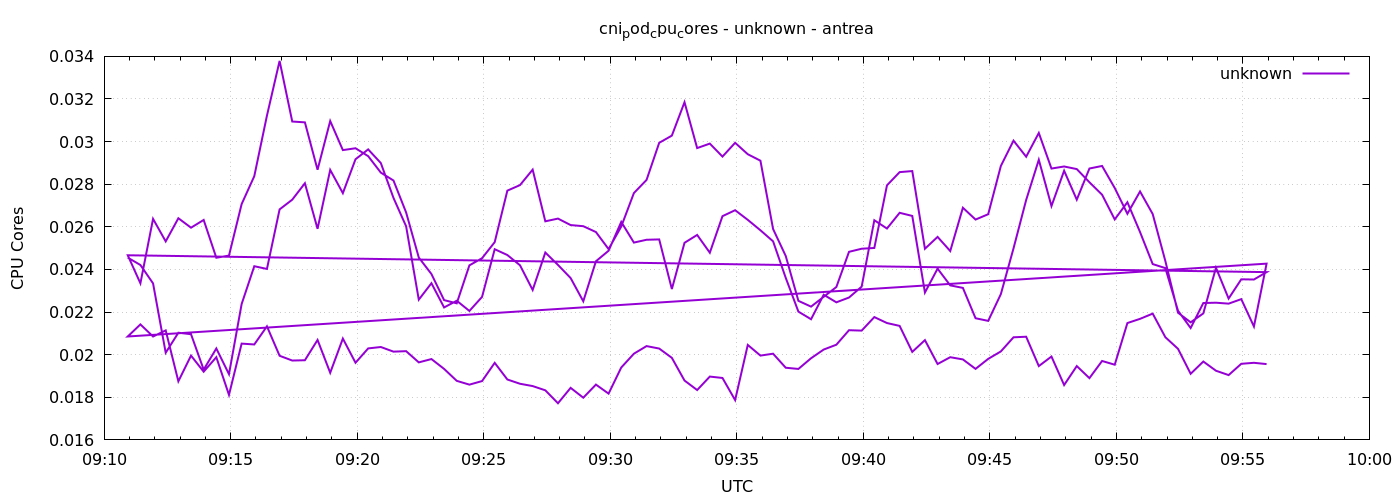

The file beside this chart, header and first rows:
1777972256	0.024555545811400667
1777972286	0.02421
1777972316	0.02335
1777972346	0.02009
1777972376	0.02103
1777972406	0.02096
1777972436	0.0193
1777972466	0.02029
1777972496	0.01908
1777972526	0.02238
1777972556	0.02415
1777972586	0.02402
1777972616	0.02682
1777972646	0.02728
1777972676	0.02805
1777972706	0.02591
1777972736	0.02867
1777972766	0.02758
1777972796	0.02917
1777972826	0.02963
1777972856	0.02899
1777972886	0.02736
1777972916	0.02602
1777972946	0.02258
1777972976	0.02335
1777973006	0.02222
1777973036	0.02253
1777973066	0.02205
1777973096	0.02271
1777973126	0.02495
1777973156	0.02468
1777973186	0.0242
1777973216	0.02304
1777973246	0.02479
1777973276	0.02421
1777973306	0.0236
1777973336	0.02251
1777973366	0.02438
1777973396	0.02488
1777973426	0.02623
1777973456	0.02526
1777973486	0.02539
1777973516	0.02541
1777973546	0.02308
1777973576	0.02525
1777973606	0.02562
1777973636	0.02479
1777973666	0.0265
1777973696	0.02678
1777973726	0.02633
1777973756	0.02584
1777973786	0.02532
1777973816	0.02361
1777973846	0.02202
1777973876	0.02166
1777973906	0.02281
1777973936	0.02246
1777973966	0.02268
1777973996	0.02319
1777974026	0.02631
1777974056	0.02592
... 212 more rows
